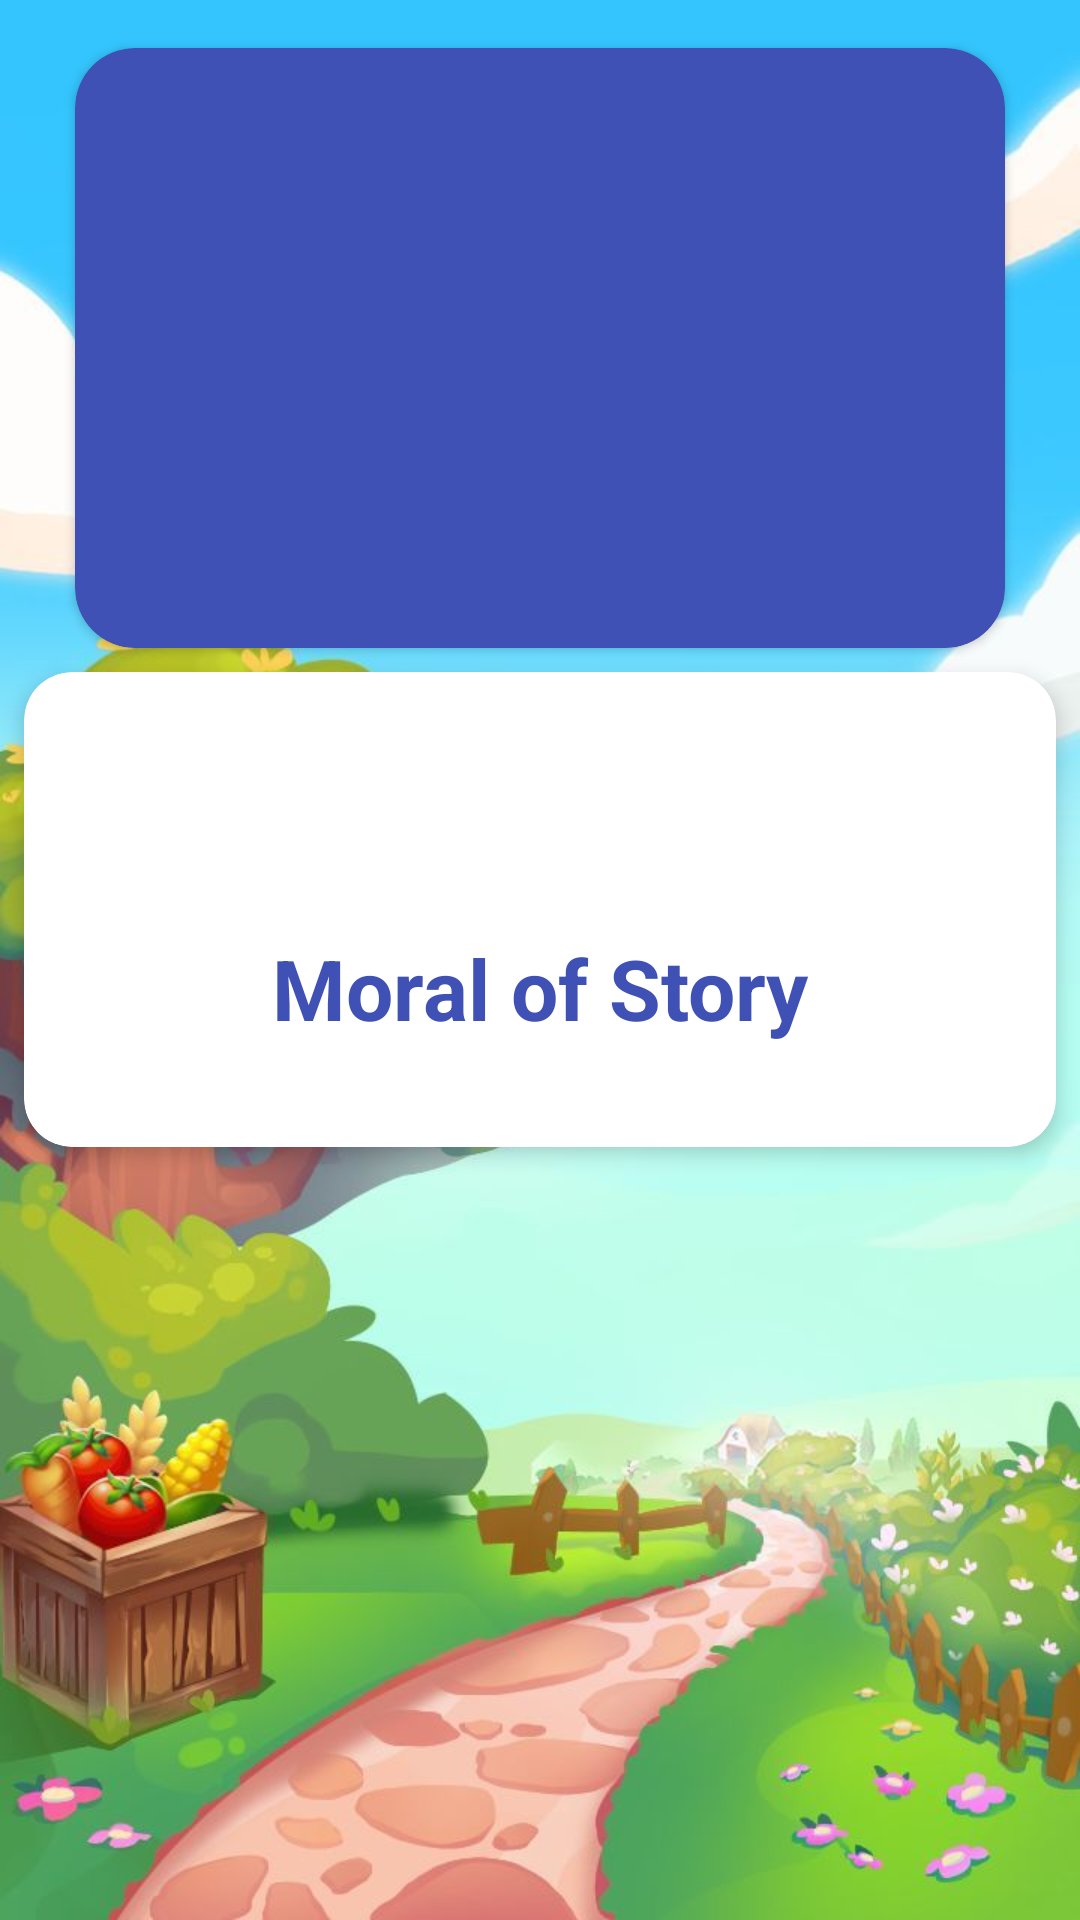

The Android layout XML behind this screen, and the referenced resources:
<!-- AndroidManifest.xml: application theme AppTheme -->
<!-- res/layout/story.xml -->
<?xml version="1.0" encoding="utf-8"?>
<androidx.constraintlayout.widget.ConstraintLayout xmlns:android="http://schemas.android.com/apk/res/android"
    xmlns:app="http://schemas.android.com/apk/res-auto"
    xmlns:tools="http://schemas.android.com/tools"
    android:layout_width="match_parent"
    android:layout_height="match_parent"
    android:background="@drawable/bg">

    <androidx.cardview.widget.CardView
        android:id="@+id/cardView"
        android:layout_width="match_parent"
        android:layout_height="wrap_content"
        android:layout_marginStart="25dp"
        android:layout_marginTop="16dp"
        android:layout_marginEnd="25dp"
        android:elevation="10dp"
        app:cardBackgroundColor="@color/primary"
        app:cardCornerRadius="20dp"
        app:layout_constraintEnd_toEndOf="parent"
        app:layout_constraintStart_toStartOf="parent"
        app:layout_constraintTop_toTopOf="parent">

        <FrameLayout
            android:layout_width="match_parent"
            android:layout_height="wrap_content">


            <com.google.android.material.imageview.ShapeableImageView
                android:id="@+id/storyImage"
                android:layout_width="match_parent"
                android:layout_height="200dp"
                android:contentDescription="Image"
                android:scaleType="fitXY"
                app:shapeAppearanceOverlay="@style/RoundedImageView" />


        </FrameLayout>

    </androidx.cardview.widget.CardView>

    <ScrollView
        android:layout_width="match_parent"
        android:layout_height="0dp"
        app:layout_constraintBottom_toTopOf="@+id/linearLayout3"
        app:layout_constraintEnd_toEndOf="parent"
        app:layout_constraintStart_toStartOf="parent"
        app:layout_constraintTop_toBottomOf="@+id/cardView">


        <androidx.cardview.widget.CardView
            android:layout_width="match_parent"
            android:layout_height="wrap_content"
            android:background="@color/white"
            app:cardCornerRadius="16dp"
            app:cardElevation="4dp"
            android:layout_marginTop="8dp"
            android:layout_margin="8dp"
            android:layout_marginStart="10dp"
            android:layout_marginEnd="10dp">

            <LinearLayout
                android:layout_width="match_parent"
                android:layout_height="wrap_content"
                android:orientation="vertical">

                <TextView
                    android:id="@+id/tvStoryTitle"
                    android:layout_width="match_parent"
                    android:layout_height="wrap_content"
                    android:gravity="center"
                    android:layout_marginTop="10dp"
                    android:text=""
                    android:textSize="28sp"
                    android:textColor="@color/primary"
                    android:textStyle="bold"/>

                <TextView
                    android:id="@+id/tvStory"
                    android:layout_width="match_parent"
                    android:layout_height="wrap_content"
                    android:textColor="@color/black"
                    tools:text=""
                    android:textSize="22sp"
                    android:textStyle="bold" />

                <TextView
                    android:layout_width="match_parent"
                    android:layout_height="wrap_content"
                    android:gravity="center"
                    android:layout_marginTop="10dp"
                    android:text="Moral of Story"
                    android:textSize="28sp"
                    android:textColor="@color/primary"
                    android:textStyle="bold" />

                <TextView
                    android:id="@+id/tvMoral"
                    android:layout_width="match_parent"
                    android:layout_height="wrap_content"
                    android:layout_marginTop="5dp"
                    tools:text=""
                    android:textSize="22sp"
                    android:textColor="@color/black" />
            </LinearLayout>
    </androidx.cardview.widget.CardView>

    </ScrollView>

    <LinearLayout
        android:id="@+id/linearLayout3"
        android:layout_width="match_parent"
        android:layout_height="75dp"
        android:gravity="center"
        android:orientation="horizontal"
        app:layout_constraintBottom_toBottomOf="parent"
        app:layout_constraintEnd_toEndOf="parent"
        app:layout_constraintHorizontal_bias="0.0"
        app:layout_constraintStart_toStartOf="parent">

        <ImageView
            android:id="@+id/btnPlay"
            android:layout_width="wrap_content"
            android:layout_height="match_parent"
            android:src="@drawable/play" />
    </LinearLayout>


</androidx.constraintlayout.widget.ConstraintLayout>
<!-- resources referenced by this layout -->
<resources>
  <color name="black">#FF000000</color>
  <color name="primary">#3F51B5</color>
  <color name="white">#FFFFFFFF</color>
  <!-- drawable bg: jpg bitmap (drawable, 65885 bytes) -->
  <style name="RoundedImageView" parent="">
          <item name="cornerFamily">rounded</item>
          <item name="cornerSize">16dp</item>
      </style>
  <style name="AppTheme" parent="Theme.Material3.DayNight.NoActionBar">
          
        
      </style>
</resources>
